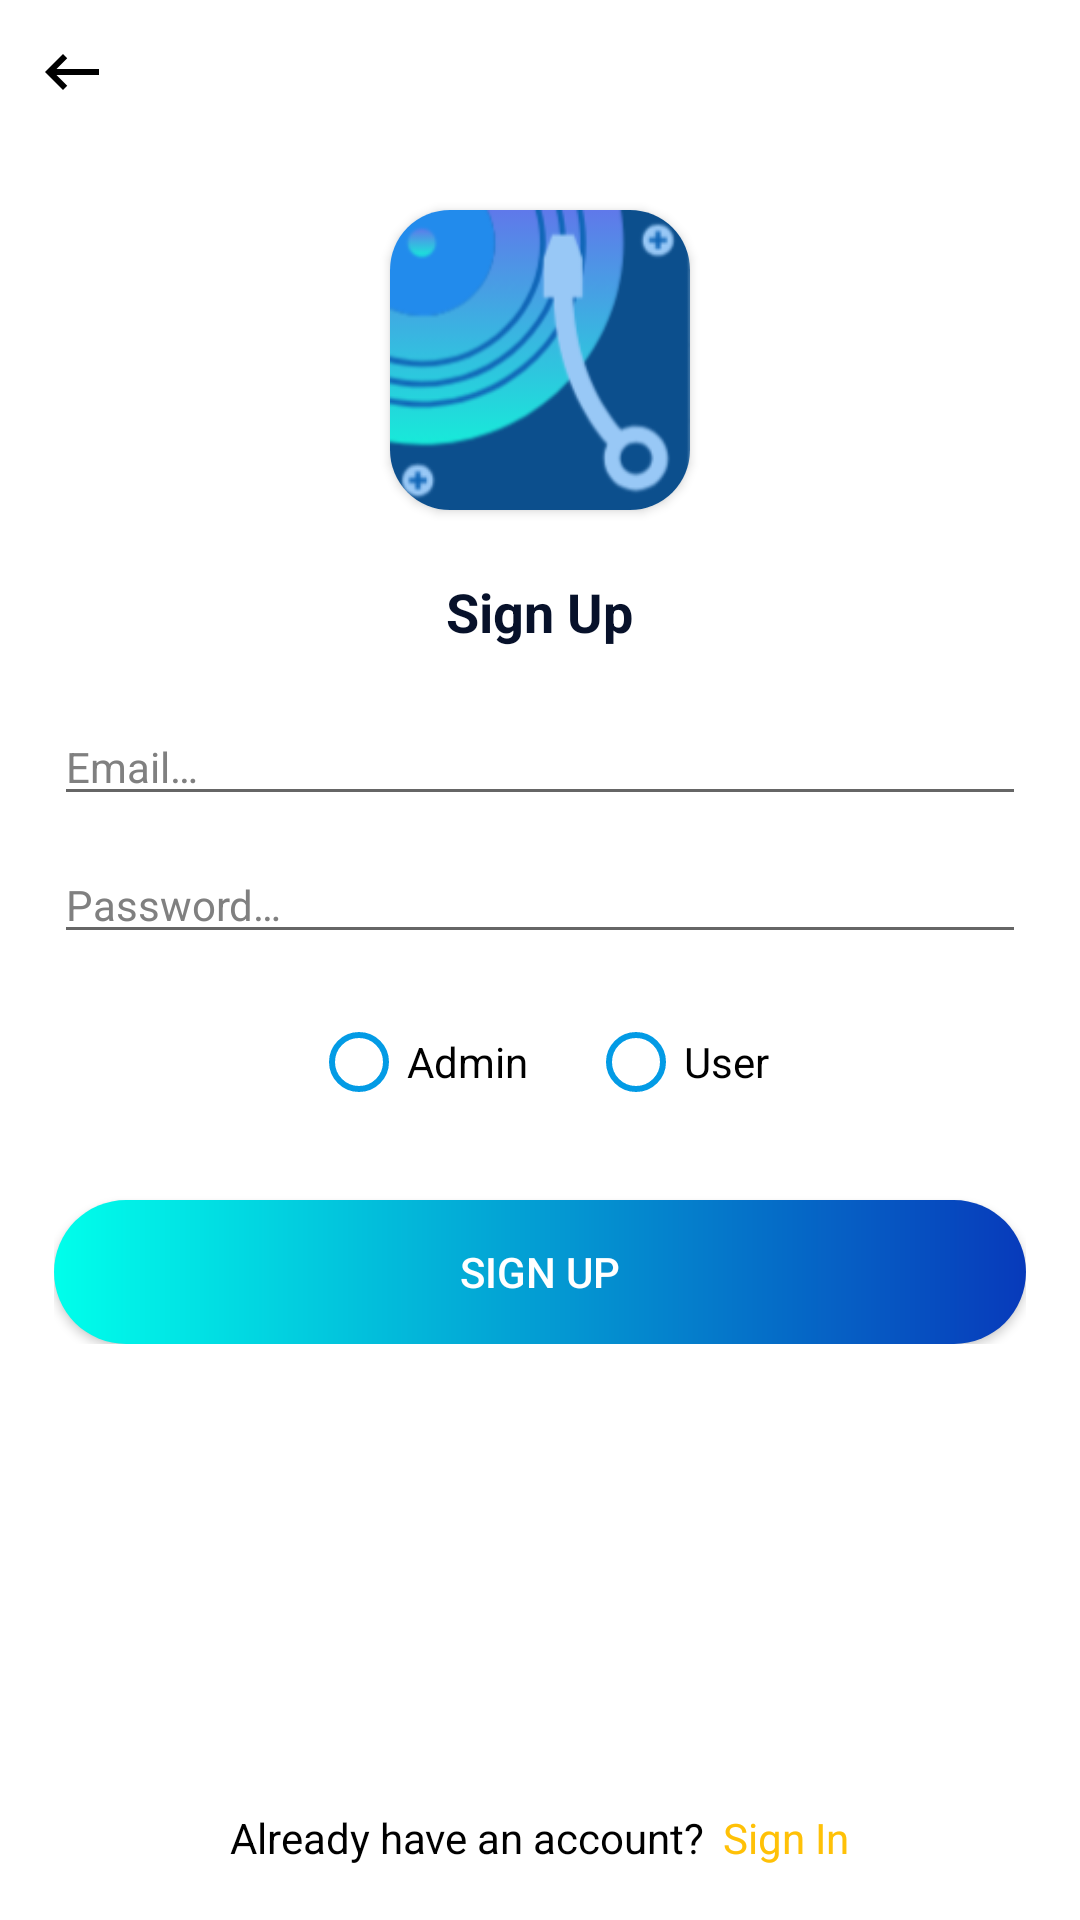

Layout XML and referenced resources for this Android screen:
<!-- AndroidManifest.xml: application theme AppTheme -->
<!-- res/layout/activity_sign_up.xml -->
<?xml version="1.0" encoding="utf-8"?>
<RelativeLayout xmlns:android="http://schemas.android.com/apk/res/android"
    xmlns:tools="http://schemas.android.com/tools"
    xmlns:app="http://schemas.android.com/apk/res-auto"
    android:layout_width="match_parent"
    android:layout_height="match_parent"
    android:background="@color/nen"
    tools:ignore="Autofill, ContentDescription" >

    <ImageView
        android:id="@+id/img_back"
        android:layout_width="wrap_content"
        android:layout_height="wrap_content"
        android:padding="@dimen/define_dimen_12"
        android:src="@drawable/ic_back"/>

    <androidx.cardview.widget.CardView
        android:layout_width="@dimen/define_dimen_100"
        android:layout_height="@dimen/define_dimen_100"
        android:layout_centerHorizontal="true"
        android:layout_marginTop="@dimen/define_dimen_70"
        app:cardCornerRadius="@dimen/define_dimen_20">

        <ImageView
            android:layout_width="match_parent"
            android:layout_height="match_parent"
            android:src="@drawable/img_splash"
            app:civ_border_color="@color/yellow"
            app:civ_border_width="2dp" />
    </androidx.cardview.widget.CardView>

    <LinearLayout
        android:layout_width="match_parent"
        android:layout_height="wrap_content"
        android:layout_centerInParent="true"
        android:gravity="center"
        android:orientation="vertical"
        android:padding="@dimen/define_dimen_18">

        <TextView
            android:layout_width="wrap_content"
            android:layout_height="wrap_content"
            android:text="@string/sign_up"
            android:textColor="@color/colorPrimaryDark"
            android:textSize="@dimen/text_size_xnormal"
            android:textStyle="bold" />

        <EditText
            android:id="@+id/edt_email"
            android:layout_width="match_parent"
            android:layout_height="wrap_content"
            android:layout_marginTop="@dimen/define_dimen_20"
            android:hint="@string/hint_email"
            android:imeOptions="actionNext"
            android:inputType="textEmailAddress"
            android:textColor="@color/textColorPrimary"
            android:textColorHint="@color/textHint"
            android:textSize="@dimen/text_size_small" />

        <EditText
            android:id="@+id/edt_password"
            android:layout_width="match_parent"
            android:layout_height="wrap_content"
            android:hint="@string/hint_password"
            android:layout_marginTop="@dimen/define_dimen_10"
            android:imeOptions="actionDone"
            android:inputType="textPassword"
            android:textColor="@color/textColorPrimary"
            android:textColorHint="@color/textHint"
            android:textSize="@dimen/text_size_small" />

        <RadioGroup
            android:layout_width="wrap_content"
            android:layout_height="wrap_content"
            android:layout_marginTop="@dimen/define_dimen_20"
            android:orientation="horizontal">

            <RadioButton
                android:id="@+id/rdb_admin"
                android:layout_width="wrap_content"
                android:layout_height="wrap_content"
                android:buttonTint="@color/light_blue_600"
                android:text="@string/admin"
                android:textColor="@color/textColorPrimary"/>

            <RadioButton
                android:id="@+id/rdb_user"
                android:layout_width="wrap_content"
                android:layout_height="wrap_content"
                android:layout_marginStart="@dimen/define_dimen_20"
                android:buttonTint="@color/light_blue_600"
                android:text="@string/user"
                android:textColor="@color/textColorPrimary"/>
        </RadioGroup>

        <Button
            android:id="@+id/btn_sign_up"
            android:layout_width="match_parent"
            android:layout_height="wrap_content"
            android:layout_marginTop="@dimen/define_dimen_30"
            android:background="@drawable/gradient_test"
            android:text="@string/sign_up"
            android:textColor="@color/white"
            android:textSize="@dimen/text_size_small" />

    </LinearLayout>

    <LinearLayout
        android:id="@+id/layout_sign_in"
        android:layout_width="match_parent"
        android:layout_height="wrap_content"
        android:layout_alignParentBottom="true"
        android:gravity="center"
        android:orientation="horizontal"
        android:padding="@dimen/define_dimen_18">

        <TextView
            android:layout_width="wrap_content"
            android:layout_height="wrap_content"
            android:text="@string/have_account"
            android:textColor="@color/textColorPrimary"
            android:textSize="@dimen/text_size_small" />

        <TextView
            android:layout_width="wrap_content"
            android:layout_height="wrap_content"
            android:layout_marginStart="@dimen/define_dimen_6"
            android:text="@string/sign_in"
            android:textColor="@color/yellow"
            android:textSize="@dimen/text_size_small" />
    </LinearLayout>
</RelativeLayout>
<!-- resources referenced by this layout -->
<resources>
  <color name="colorPrimaryDark">#07112a</color>
  <color name="light_blue_600">#FF039BE5</color>
  <color name="nen">#FFFFFF</color>
  <color name="textColorPrimary">#000000</color>
  <color name="textHint">#808080</color>
  <color name="white">#FFFFFFFF</color>
  <color name="yellow">#FFC107</color>
  <dimen name="define_dimen_10">10dp</dimen>
  <dimen name="define_dimen_100">100dp</dimen>
  <dimen name="define_dimen_12">12dp</dimen>
  <dimen name="define_dimen_18">18dp</dimen>
  <dimen name="define_dimen_20">20dp</dimen>
  <dimen name="define_dimen_30">30dp</dimen>
  <dimen name="define_dimen_6">6dp</dimen>
  <dimen name="define_dimen_70">70dp</dimen>
  <dimen name="text_size_small">14sp</dimen>
  <dimen name="text_size_xnormal">18sp</dimen>
  <!-- drawable gradient_test (drawable) -->
  <?xml version="1.0" encoding="utf-8"?>
  <shape
      xmlns:android="http://schemas.android.com/apk/res/android"
      android:shape="rectangle">
      <corners android:radius="360dp"/>
      <gradient
          android:type="linear"
          android:startColor="#00FFEB"
          android:endColor="#073ABB"
          android:angle="0"
          />
  
  
  </shape>
  <!-- drawable ic_back (drawable) -->
  <vector xmlns:android="http://schemas.android.com/apk/res/android"
      android:width="24dp"
      android:height="24dp"
      android:viewportWidth="24"
      android:viewportHeight="24"
      android:tint="@color/button"
      android:autoMirrored="true">
    <path
        android:fillColor="@color/button"
        android:pathData="M21,11H6.83l3.58,-3.59L9,6l-6,6 6,6 1.41,-1.41L6.83,13H21z"/>
  </vector>
  <!-- drawable img_splash: png bitmap (drawable, 15235 bytes) -->
  <string name="admin">Admin</string>
  <string name="have_account">Already have an account?</string>
  <string name="hint_email">Email…</string>
  <string name="hint_password">Password…</string>
  <string name="sign_in">Sign In</string>
  <string name="sign_up">Sign Up</string>
  <string name="user">User</string>
  <style name="AppTheme" parent="Theme.AppCompat.Light.NoActionBar">
          
  
          <item name="colorPrimaryDark">#121212</item>
  
          <item name="drawerArrowStyle">@style/DrawerIcon</item>
          <item name="android:listDivider">@android:color/transparent</item>
      </style>
  <color name="button">#000000</color>
  <style name="DrawerIcon" parent="Widget.AppCompat.DrawerArrowToggle">
          <item name="color">#AE000000</item>
      </style>
</resources>
